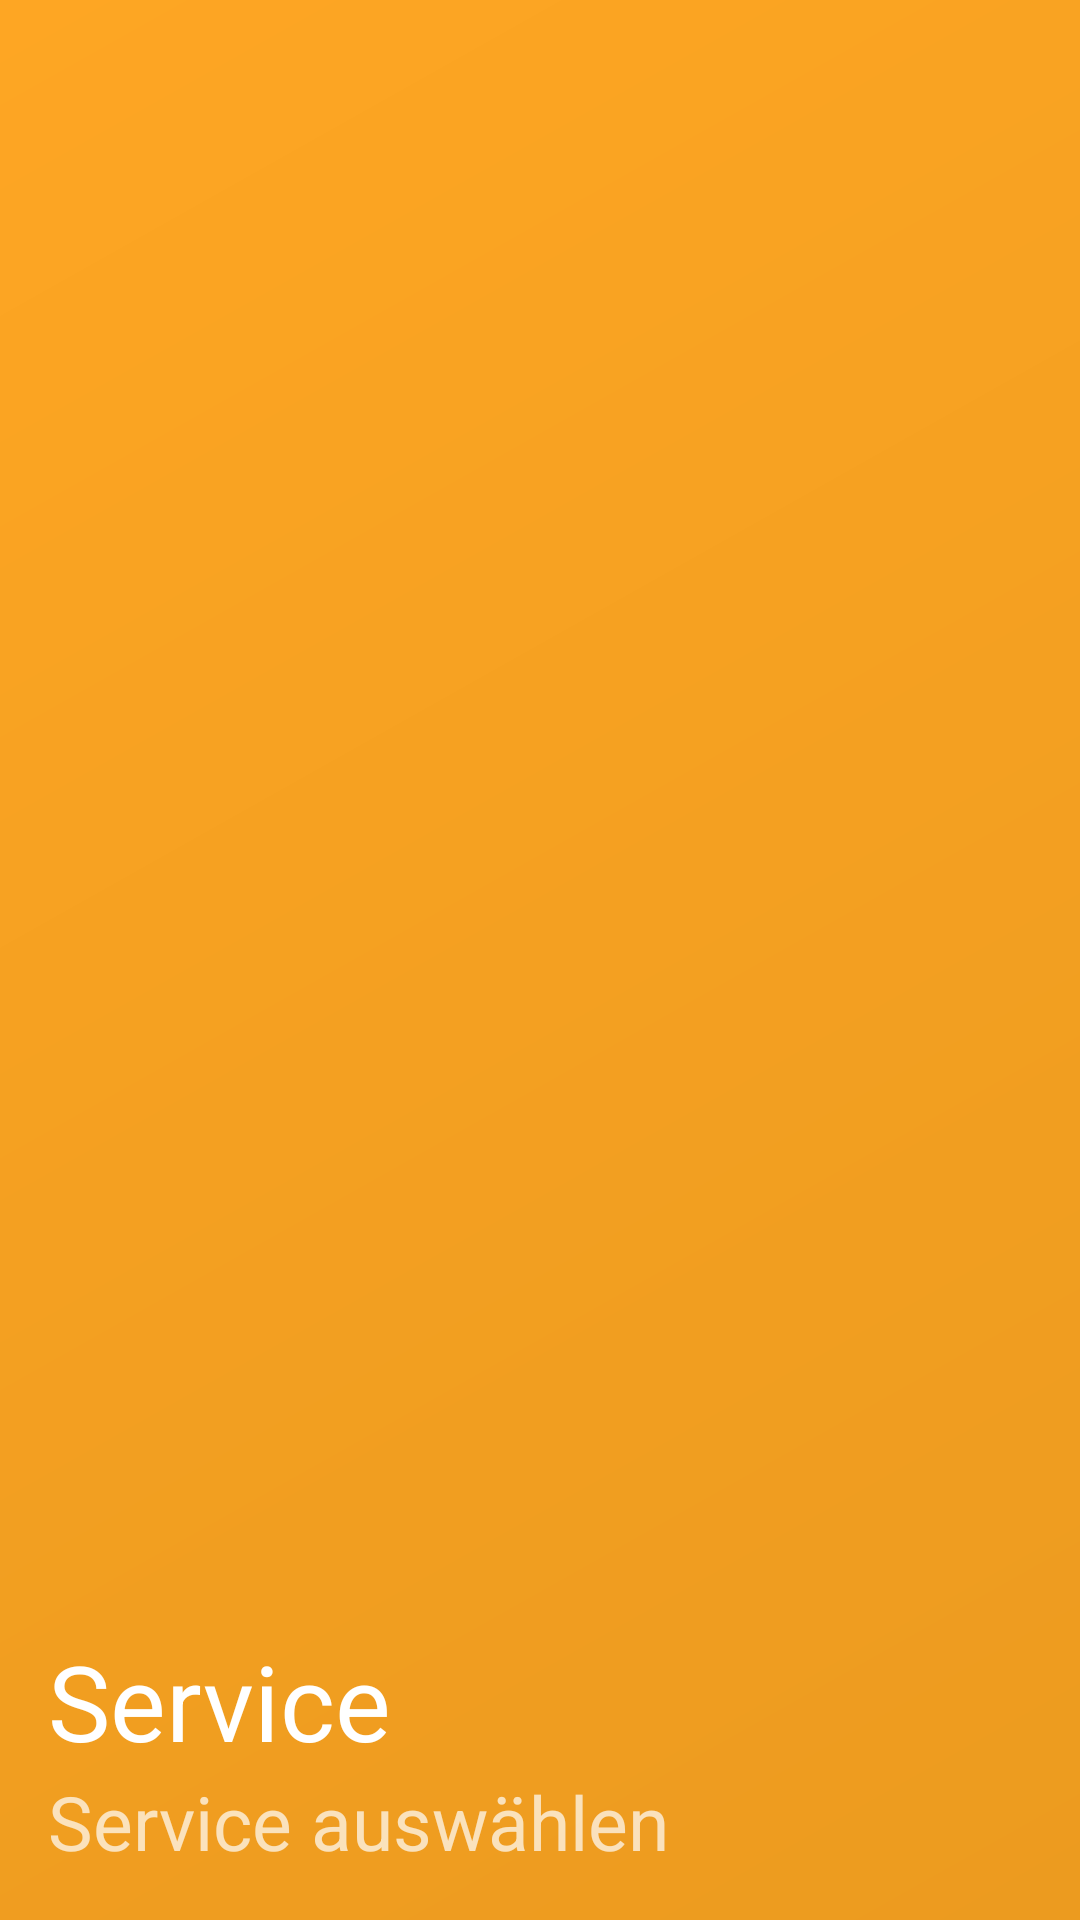

Android layout source for this screen:
<!-- AndroidManifest.xml: application theme AppTheme -->
<!-- res/layout/nav_header_main.xml -->
<?xml version="1.0" encoding="utf-8"?>
<LinearLayout xmlns:android="http://schemas.android.com/apk/res/android"
    android:layout_width="match_parent" android:layout_height="@dimen/nav_header_height"
    android:background="@drawable/side_nav_bar"
    android:paddingBottom="@dimen/activity_vertical_margin"
    android:paddingLeft="@dimen/activity_horizontal_margin"
    android:paddingRight="@dimen/activity_horizontal_margin"
    android:paddingTop="@dimen/activity_vertical_margin"
    android:theme="@style/ThemeOverlay.AppCompat.Dark" android:orientation="vertical"
    android:gravity="bottom">



    <TextView android:layout_width="match_parent" android:layout_height="wrap_content"
        android:paddingTop="@dimen/nav_header_vertical_spacing" android:text="Service"
        android:textSize="35dp" android:textAppearance="@style/TextAppearance.AppCompat.Body1" />

    <TextView android:layout_width="wrap_content" android:layout_height="wrap_content"
        android:text="Service auswählen" android:textSize="25dp" android:id="@+id/textView" />

</LinearLayout>
<!-- resources referenced by this layout -->
<resources>
  <dimen name="activity_horizontal_margin">16dp</dimen>
  <dimen name="activity_vertical_margin">16dp</dimen>
  <dimen name="nav_header_height">160dp</dimen>
  <dimen name="nav_header_vertical_spacing">16dp</dimen>
  <!-- drawable side_nav_bar (drawable) -->
  <shape xmlns:android="http://schemas.android.com/apk/res/android"
      android:shape="rectangle" >
      <gradient
          android:startColor="#EC9B1F"
          android:centerColor="#F4A021"
          android:endColor="#FEA623"
          android:type="linear"
          android:angle="135"/>
  </shape>
  <style name="AppTheme" parent="Theme.AppCompat.Light.DarkActionBar">
          
          <item name="colorPrimary">@color/colorPrimary</item>
          <item name="colorPrimaryDark">@color/colorPrimaryDark</item>
          <item name="colorAccent">@color/colorAccent</item>
      </style>
  <color name="colorPrimary">#FEA623</color>
  <color name="colorPrimaryDark">#FEA623</color>
  <color name="colorAccent">#FEA623</color>
</resources>
